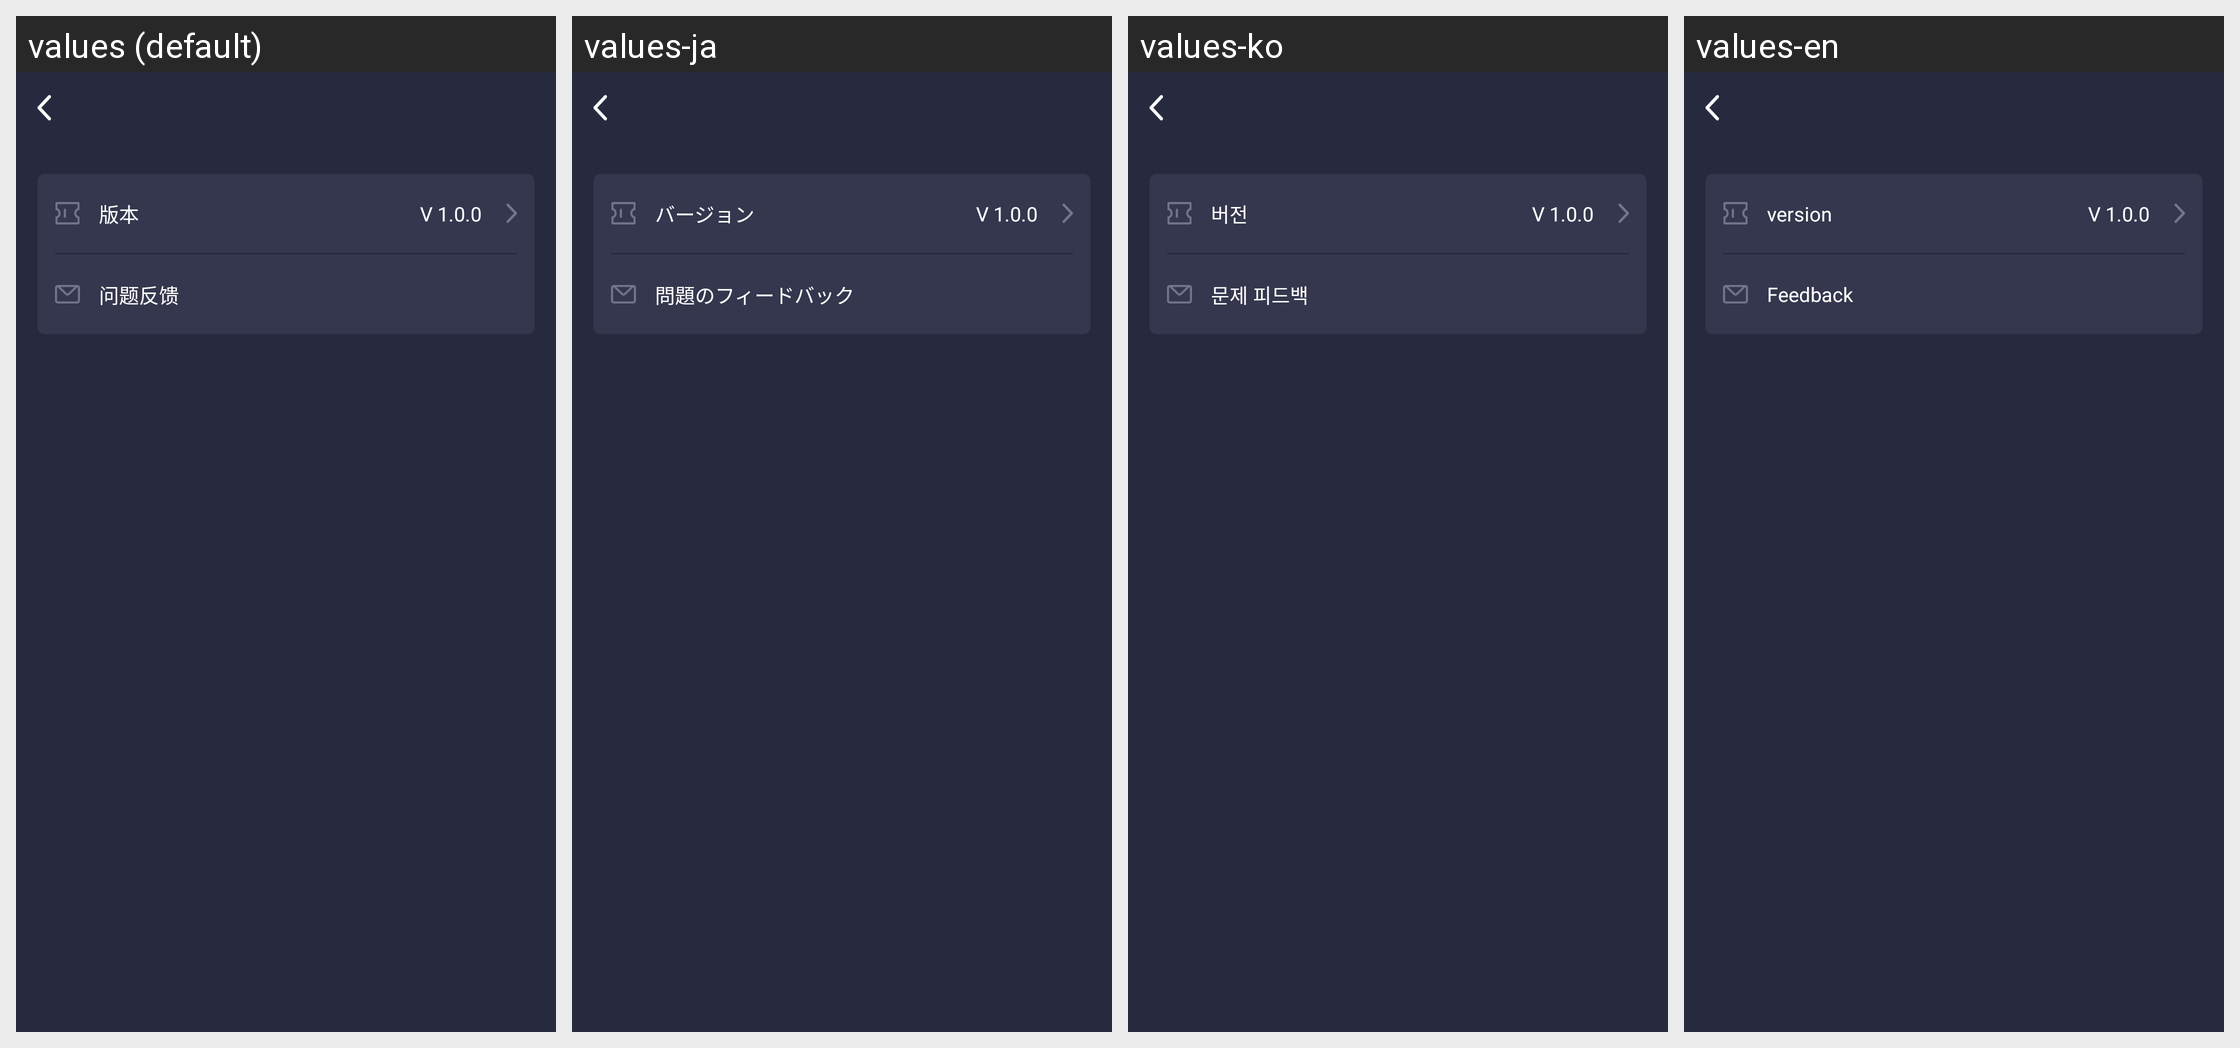

The same Android screen rendered under several of its app's locales, left to right. List the strings drawn on it with the default value and each locale's translation.
Android screen res/layout/activity_about_us.xml rendered under 4 locales, left to right: values (default), values-ja, values-ko, values-en. Device: Nexus 5 (rendered at 1080×1920; each locale shown at half size, 540×960, under a caption strip naming it); theme AppTheme.
Other locales in the repository, not shown: values-zh-rCN, values-zh-rTW.
Strings drawn on this screen, with the default value and each locale's value (text and hints the layout hard-codes, and strings that could not be matched under every locale, appear in the picture but are not listed):

tip132
  values: 版本
  values-ja: バージョン
  values-ko: 버전
  values-en: version

tip133
  values: 问题反馈
  values-ja: 問題のフィードバック
  values-ko: 문제 피드백
  values-en: Feedback
